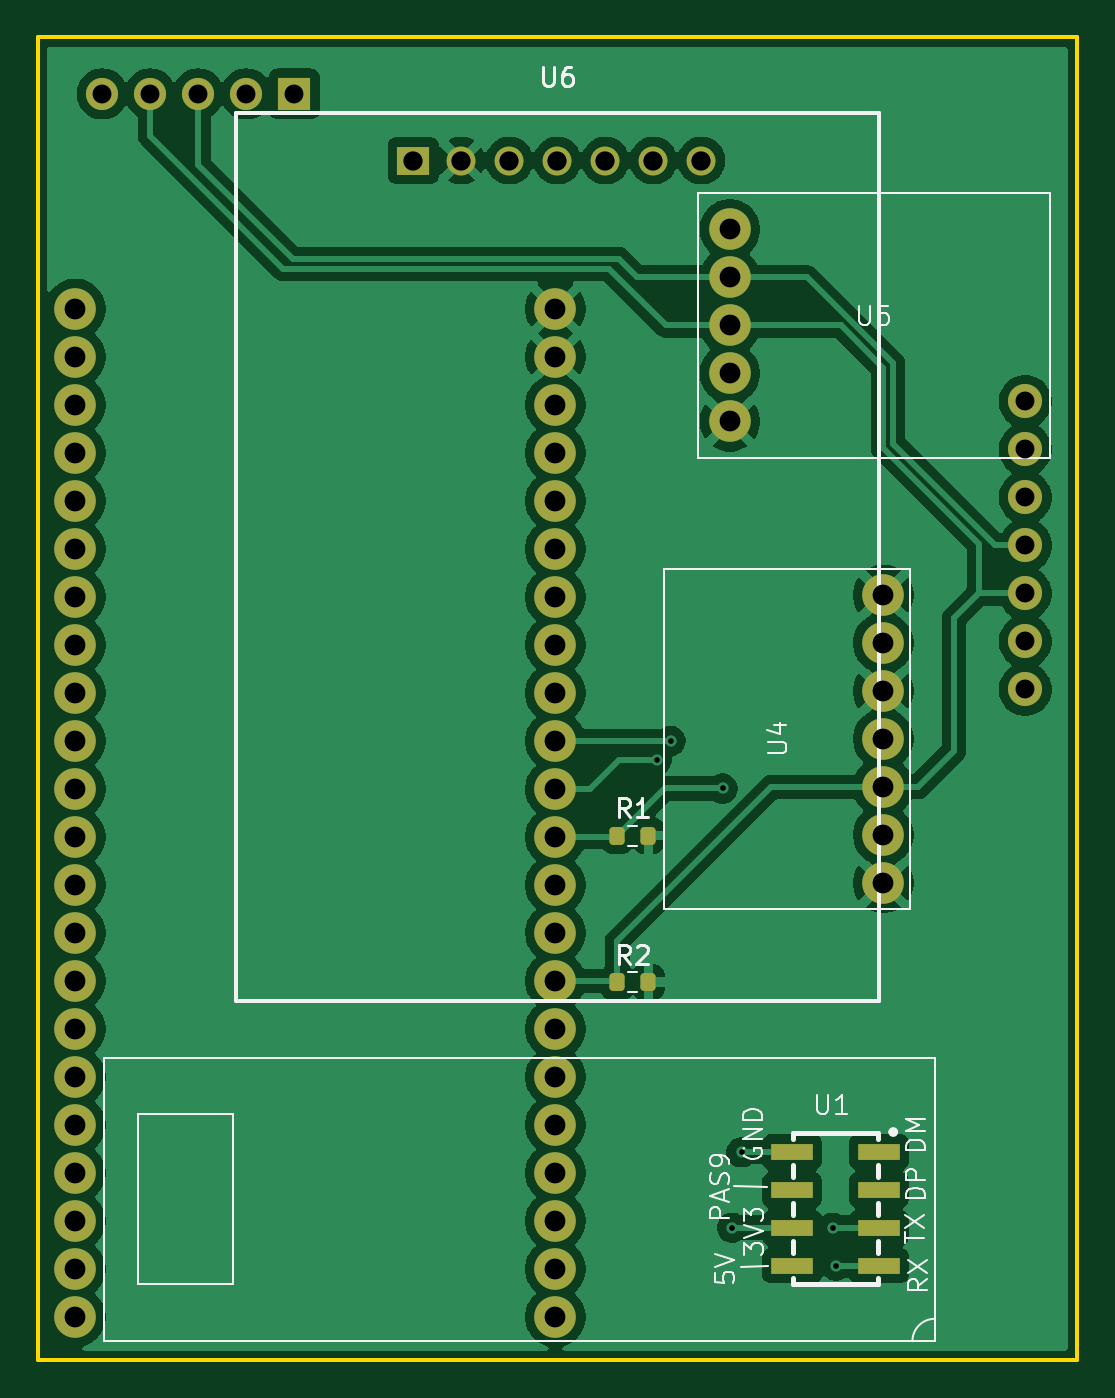
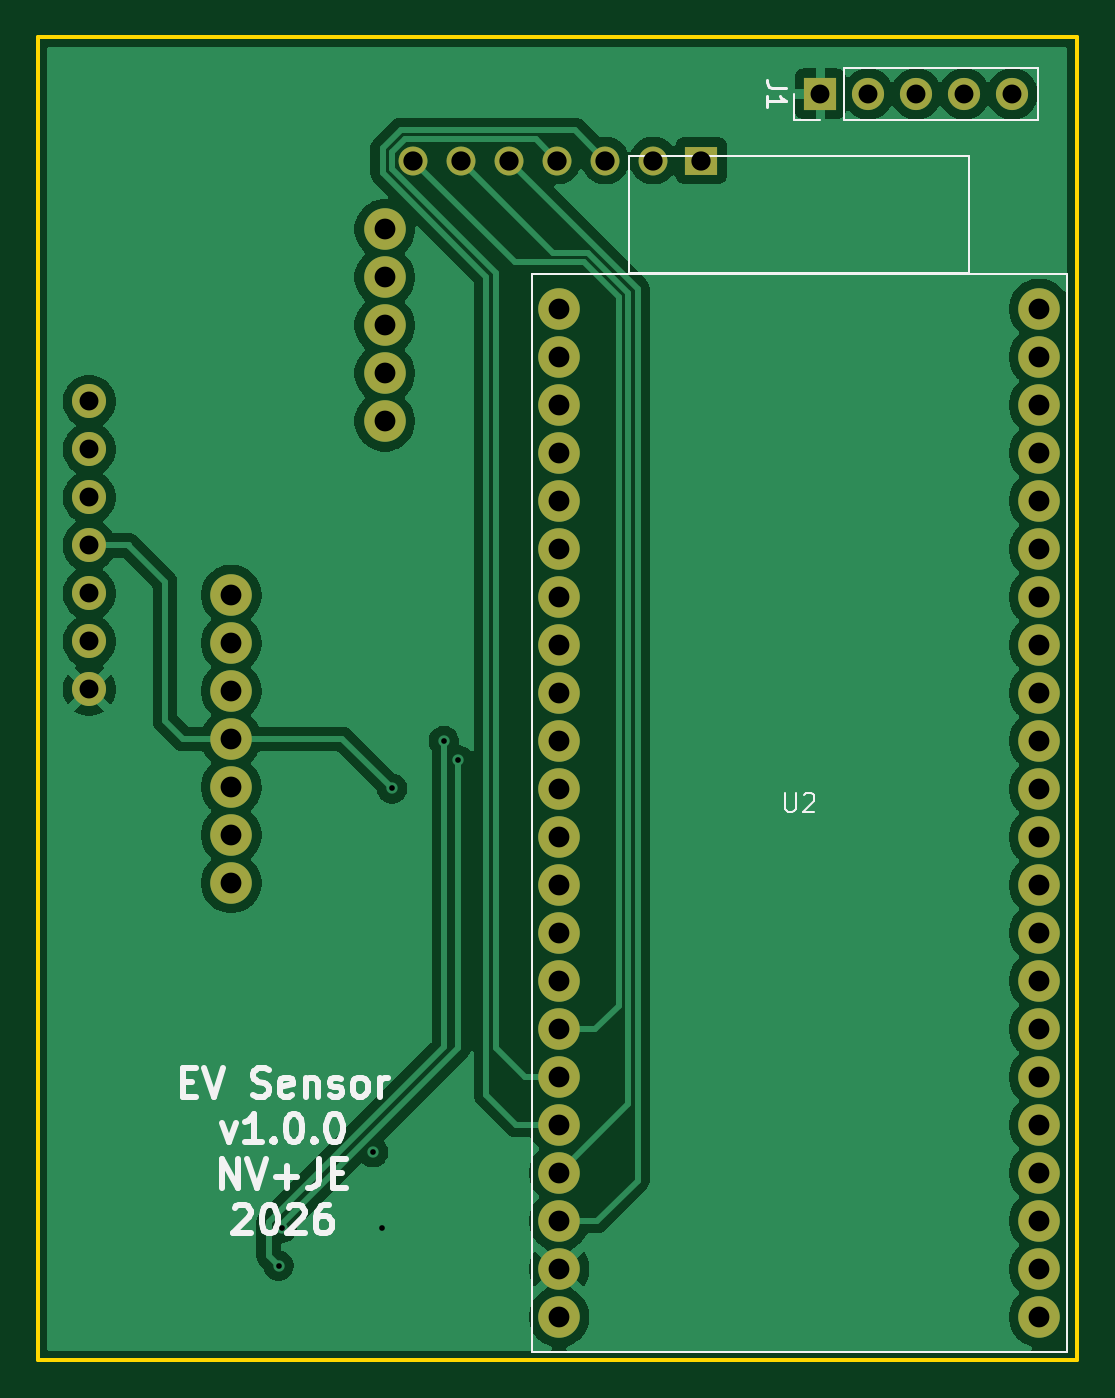
Circuit board: 13 layer files. Board 55.0 x 70.0 mm.
- bottom_copper: envsensor-B_Cu.gbr (66551 bytes)
- bottom_mask: envsensor-B_Mask.gbr (2603 bytes)
- paste: envsensor-B_Paste.gbr (454 bytes)
- bottom_silk: envsensor-B_Silkscreen.gbr (13674 bytes)
- outline: envsensor-Edge_Cuts.gbr (608 bytes)
- top_copper: envsensor-F_Cu.gbr (101713 bytes)
- top_mask: envsensor-F_Mask.gbr (3664 bytes)
- paste: envsensor-F_Paste.gbr (1510 bytes)
- top_silk: envsensor-F_Silkscreen.gbr (18262 bytes)
- inner_copper: envsensor-In1_Cu.gbr (92115 bytes)
- inner_copper: envsensor-In2_Cu.gbr (92115 bytes)
- drill: envsensor-NPTH.drl (264 bytes)
- drill: envsensor-PTH.drl (1690 bytes)

=== bottom_copper: envsensor-B_Cu.gbr (66551 bytes, source omitted) ===
=== bottom_mask: envsensor-B_Mask.gbr ===
%TF.GenerationSoftware,KiCad,Pcbnew,10.0.3*%
%TF.CreationDate,2026-06-14T22:38:18+02:00*%
%TF.ProjectId,envsensor,656e7673-656e-4736-9f72-2e6b69636164,rev?*%
%TF.SameCoordinates,Original*%
%TF.FileFunction,Soldermask,Bot*%
%TF.FilePolarity,Negative*%
%FSLAX46Y46*%
G04 Gerber Fmt 4.6, Leading zero omitted, Abs format (unit mm)*
G04 Created by KiCad (PCBNEW 10.0.3) date 2026-06-14 22:38:18*
%MOMM*%
%LPD*%
G01*
G04 APERTURE LIST*
%ADD10C,2.200000*%
%ADD11R,1.700000X1.530000*%
%ADD12C,1.530000*%
%ADD13R,1.700000X1.700000*%
%ADD14C,1.700000*%
%ADD15C,1.800000*%
G04 APERTURE END LIST*
D10*
%TO.C,U5*%
X110630000Y-75170000D03*
X110630000Y-77710000D03*
X110630000Y-80250000D03*
X110630000Y-82790000D03*
X110630000Y-85330000D03*
%TD*%
%TO.C,U4*%
X118750000Y-109750000D03*
X118750000Y-107210000D03*
X118750000Y-104670000D03*
X118750000Y-102130000D03*
X118750000Y-99590000D03*
X118750000Y-97050000D03*
X118750000Y-94510000D03*
%TD*%
D11*
%TO.C,U6*%
X93880000Y-71525000D03*
D12*
X96420000Y-71525000D03*
X98960000Y-71525000D03*
X101500000Y-71525000D03*
X104040000Y-71525000D03*
X106580000Y-71525000D03*
X109120000Y-71525000D03*
%TD*%
D13*
%TO.C,J1*%
X87580000Y-68000000D03*
D14*
X85040000Y-68000000D03*
X82500000Y-68000000D03*
X79960000Y-68000000D03*
X77420000Y-68000000D03*
%TD*%
D10*
%TO.C,U2*%
X101400000Y-79380000D03*
X101400000Y-81920000D03*
X101400000Y-84460000D03*
X101400000Y-87000000D03*
X101400000Y-89540000D03*
X101400000Y-92080000D03*
X101400000Y-94620000D03*
X101400000Y-97160000D03*
X101400000Y-99700000D03*
X101400000Y-102240000D03*
X101400000Y-104780000D03*
X101400000Y-107320000D03*
X101400000Y-109860000D03*
X101400000Y-112400000D03*
X101400000Y-114940000D03*
X101400000Y-117480000D03*
X101400000Y-120020000D03*
X101400000Y-122560000D03*
X101400000Y-125100000D03*
X101400000Y-127640000D03*
X101400000Y-130180000D03*
X101400000Y-132720000D03*
X76000000Y-79380000D03*
X76000000Y-81920000D03*
X76000000Y-84460000D03*
X76000000Y-87000000D03*
X76000000Y-89540000D03*
X76000000Y-92080000D03*
X76000000Y-94620000D03*
X76000000Y-97160000D03*
X76000000Y-99700000D03*
X76000000Y-102240000D03*
X76000000Y-104780000D03*
X76000000Y-107320000D03*
X76000000Y-109860000D03*
X76000000Y-112400000D03*
X76000000Y-114940000D03*
X76000000Y-117480000D03*
X76000000Y-120020000D03*
X76000000Y-122560000D03*
X76000000Y-125100000D03*
X76000000Y-127640000D03*
X76000000Y-130180000D03*
X76000000Y-132720000D03*
%TD*%
D15*
%TO.C,U3*%
X126262500Y-99512500D03*
X126262500Y-96972500D03*
X126262500Y-94432500D03*
X126272500Y-91892500D03*
X126262500Y-89352500D03*
X126262500Y-86812500D03*
X126262500Y-84272500D03*
%TD*%
M02*

=== paste: envsensor-B_Paste.gbr ===
%TF.GenerationSoftware,KiCad,Pcbnew,10.0.3*%
%TF.CreationDate,2026-06-14T22:38:18+02:00*%
%TF.ProjectId,envsensor,656e7673-656e-4736-9f72-2e6b69636164,rev?*%
%TF.SameCoordinates,Original*%
%TF.FileFunction,Paste,Bot*%
%TF.FilePolarity,Positive*%
%FSLAX46Y46*%
G04 Gerber Fmt 4.6, Leading zero omitted, Abs format (unit mm)*
G04 Created by KiCad (PCBNEW 10.0.3) date 2026-06-14 22:38:18*
%MOMM*%
%LPD*%
G01*
G04 APERTURE LIST*
G04 APERTURE END LIST*
M02*

=== bottom_silk: envsensor-B_Silkscreen.gbr (13674 bytes, source omitted) ===
=== outline: envsensor-Edge_Cuts.gbr ===
%TF.GenerationSoftware,KiCad,Pcbnew,10.0.3*%
%TF.CreationDate,2026-06-14T22:38:18+02:00*%
%TF.ProjectId,envsensor,656e7673-656e-4736-9f72-2e6b69636164,rev?*%
%TF.SameCoordinates,Original*%
%TF.FileFunction,Profile,NP*%
%FSLAX46Y46*%
G04 Gerber Fmt 4.6, Leading zero omitted, Abs format (unit mm)*
G04 Created by KiCad (PCBNEW 10.0.3) date 2026-06-14 22:38:18*
%MOMM*%
%LPD*%
G01*
G04 APERTURE LIST*
%TA.AperFunction,Profile*%
%ADD10C,0.200000*%
%TD*%
G04 APERTURE END LIST*
D10*
X74000000Y-65000000D02*
X129000000Y-65000000D01*
X129000000Y-135000000D01*
X74000000Y-135000000D01*
X74000000Y-65000000D01*
M02*

=== top_copper: envsensor-F_Cu.gbr (101713 bytes, source omitted) ===
=== top_mask: envsensor-F_Mask.gbr ===
%TF.GenerationSoftware,KiCad,Pcbnew,10.0.3*%
%TF.CreationDate,2026-06-14T22:38:18+02:00*%
%TF.ProjectId,envsensor,656e7673-656e-4736-9f72-2e6b69636164,rev?*%
%TF.SameCoordinates,Original*%
%TF.FileFunction,Soldermask,Top*%
%TF.FilePolarity,Negative*%
%FSLAX46Y46*%
G04 Gerber Fmt 4.6, Leading zero omitted, Abs format (unit mm)*
G04 Created by KiCad (PCBNEW 10.0.3) date 2026-06-14 22:38:18*
%MOMM*%
%LPD*%
G01*
G04 APERTURE LIST*
G04 Aperture macros list*
%AMRoundRect*
0 Rectangle with rounded corners*
0 $1 Rounding radius*
0 $2 $3 $4 $5 $6 $7 $8 $9 X,Y pos of 4 corners*
0 Add a 4 corners polygon primitive as box body*
4,1,4,$2,$3,$4,$5,$6,$7,$8,$9,$2,$3,0*
0 Add four circle primitives for the rounded corners*
1,1,$1+$1,$2,$3*
1,1,$1+$1,$4,$5*
1,1,$1+$1,$6,$7*
1,1,$1+$1,$8,$9*
0 Add four rect primitives between the rounded corners*
20,1,$1+$1,$2,$3,$4,$5,0*
20,1,$1+$1,$4,$5,$6,$7,0*
20,1,$1+$1,$6,$7,$8,$9,0*
20,1,$1+$1,$8,$9,$2,$3,0*%
G04 Aperture macros list end*
%ADD10C,2.200000*%
%ADD11RoundRect,0.200000X-0.200000X-0.275000X0.200000X-0.275000X0.200000X0.275000X-0.200000X0.275000X0*%
%ADD12R,1.700000X1.530000*%
%ADD13C,1.530000*%
%ADD14R,2.200000X0.889992*%
%ADD15R,1.700000X1.700000*%
%ADD16C,1.700000*%
%ADD17C,1.800000*%
G04 APERTURE END LIST*
D10*
%TO.C,U5*%
X110630000Y-75170000D03*
X110630000Y-77710000D03*
X110630000Y-80250000D03*
X110630000Y-82790000D03*
X110630000Y-85330000D03*
%TD*%
D11*
%TO.C,R1*%
X104675000Y-107250000D03*
X106325000Y-107250000D03*
%TD*%
D10*
%TO.C,U4*%
X118750000Y-109750000D03*
X118750000Y-107210000D03*
X118750000Y-104670000D03*
X118750000Y-102130000D03*
X118750000Y-99590000D03*
X118750000Y-97050000D03*
X118750000Y-94510000D03*
%TD*%
D12*
%TO.C,U6*%
X93880000Y-71525000D03*
D13*
X96420000Y-71525000D03*
X98960000Y-71525000D03*
X101500000Y-71525000D03*
X104040000Y-71525000D03*
X106580000Y-71525000D03*
X109120000Y-71525000D03*
%TD*%
D14*
%TO.C,U1*%
X118525000Y-124000000D03*
X118525000Y-126000000D03*
X118525000Y-128000000D03*
X118525000Y-130000000D03*
X113925050Y-130000000D03*
X113925050Y-128000000D03*
X113925050Y-126000000D03*
X113925050Y-124000000D03*
%TD*%
D11*
%TO.C,R2*%
X104675000Y-115000000D03*
X106325000Y-115000000D03*
%TD*%
D15*
%TO.C,J1*%
X87580000Y-68000000D03*
D16*
X85040000Y-68000000D03*
X82500000Y-68000000D03*
X79960000Y-68000000D03*
X77420000Y-68000000D03*
%TD*%
D10*
%TO.C,U2*%
X101400000Y-79380000D03*
X101400000Y-81920000D03*
X101400000Y-84460000D03*
X101400000Y-87000000D03*
X101400000Y-89540000D03*
X101400000Y-92080000D03*
X101400000Y-94620000D03*
X101400000Y-97160000D03*
X101400000Y-99700000D03*
X101400000Y-102240000D03*
X101400000Y-104780000D03*
X101400000Y-107320000D03*
X101400000Y-109860000D03*
X101400000Y-112400000D03*
X101400000Y-114940000D03*
X101400000Y-117480000D03*
X101400000Y-120020000D03*
X101400000Y-122560000D03*
X101400000Y-125100000D03*
X101400000Y-127640000D03*
X101400000Y-130180000D03*
X101400000Y-132720000D03*
X76000000Y-79380000D03*
X76000000Y-81920000D03*
X76000000Y-84460000D03*
X76000000Y-87000000D03*
X76000000Y-89540000D03*
X76000000Y-92080000D03*
X76000000Y-94620000D03*
X76000000Y-97160000D03*
X76000000Y-99700000D03*
X76000000Y-102240000D03*
X76000000Y-104780000D03*
X76000000Y-107320000D03*
X76000000Y-109860000D03*
X76000000Y-112400000D03*
X76000000Y-114940000D03*
X76000000Y-117480000D03*
X76000000Y-120020000D03*
X76000000Y-122560000D03*
X76000000Y-125100000D03*
X76000000Y-127640000D03*
X76000000Y-130180000D03*
X76000000Y-132720000D03*
%TD*%
D17*
%TO.C,U3*%
X126262500Y-99512500D03*
X126262500Y-96972500D03*
X126262500Y-94432500D03*
X126272500Y-91892500D03*
X126262500Y-89352500D03*
X126262500Y-86812500D03*
X126262500Y-84272500D03*
%TD*%
M02*

=== paste: envsensor-F_Paste.gbr (1510 bytes, source withheld) ===
=== top_silk: envsensor-F_Silkscreen.gbr (18262 bytes, source omitted) ===
=== inner_copper: envsensor-In1_Cu.gbr (92115 bytes, source omitted) ===
=== inner_copper: envsensor-In2_Cu.gbr (92115 bytes, source omitted) ===
=== drill: envsensor-NPTH.drl ===
M48
; DRILL file KiCad 10.0.3 date 2026-06-14T22:38:20
; FORMAT={-:-/ absolute / metric / decimal}
; #@! TF.CreationDate,2026-06-14T22:38:20+02:00
; #@! TF.GenerationSoftware,Kicad,Pcbnew,10.0.3
; #@! TF.FileFunction,NonPlated,1,4,NPTH
FMAT,2
METRIC
%
G90
G05
M30

=== drill: envsensor-PTH.drl ===
M48
; DRILL file KiCad 10.0.3 date 2026-06-14T22:38:20
; FORMAT={-:-/ absolute / metric / decimal}
; #@! TF.CreationDate,2026-06-14T22:38:20+02:00
; #@! TF.GenerationSoftware,Kicad,Pcbnew,10.0.3
; #@! TF.FileFunction,Plated,1,4,PTH
FMAT,2
METRIC
; #@! TA.AperFunction,Plated,PTH,ViaDrill
T1C0.300
; #@! TA.AperFunction,Plated,PTH,ComponentDrill
T2C1.000
; #@! TA.AperFunction,Plated,PTH,ComponentDrill
T3C1.020
; #@! TA.AperFunction,Plated,PTH,ComponentDrill
T4C1.100
%
G90
G05
T1
X106.75Y-103.25
X107.5Y-102.24
X110.244Y-104.75
X110.75Y-128.0
X111.25Y-124.0
X116.069Y-128.0
X116.25Y-130.0
T2
X77.42Y-68.0
X79.96Y-68.0
X82.5Y-68.0
X85.04Y-68.0
X87.58Y-68.0
X126.262Y-84.272
X126.262Y-86.812
X126.262Y-89.352
X126.262Y-94.432
X126.262Y-96.972
X126.262Y-99.512
X126.272Y-91.892
T3
X93.88Y-71.525
X96.42Y-71.525
X98.96Y-71.525
X101.5Y-71.525
X104.04Y-71.525
X106.58Y-71.525
X109.12Y-71.525
T4
X76.0Y-79.38
X76.0Y-81.92
X76.0Y-84.46
X76.0Y-87.0
X76.0Y-89.54
X76.0Y-92.08
X76.0Y-94.62
X76.0Y-97.16
X76.0Y-99.7
X76.0Y-102.24
X76.0Y-104.78
X76.0Y-107.32
X76.0Y-109.86
X76.0Y-112.4
X76.0Y-114.94
X76.0Y-117.48
X76.0Y-120.02
X76.0Y-122.56
X76.0Y-125.1
X76.0Y-127.64
X76.0Y-130.18
X76.0Y-132.72
X101.4Y-79.38
X101.4Y-81.92
X101.4Y-84.46
X101.4Y-87.0
X101.4Y-89.54
X101.4Y-92.08
X101.4Y-94.62
X101.4Y-97.16
X101.4Y-99.7
X101.4Y-102.24
X101.4Y-104.78
X101.4Y-107.32
X101.4Y-109.86
X101.4Y-112.4
X101.4Y-114.94
X101.4Y-117.48
X101.4Y-120.02
X101.4Y-122.56
X101.4Y-125.1
X101.4Y-127.64
X101.4Y-130.18
X101.4Y-132.72
X110.63Y-75.17
X110.63Y-77.71
X110.63Y-80.25
X110.63Y-82.79
X110.63Y-85.33
X118.75Y-94.51
X118.75Y-97.05
X118.75Y-99.59
X118.75Y-102.13
X118.75Y-104.67
X118.75Y-107.21
X118.75Y-109.75
M30
